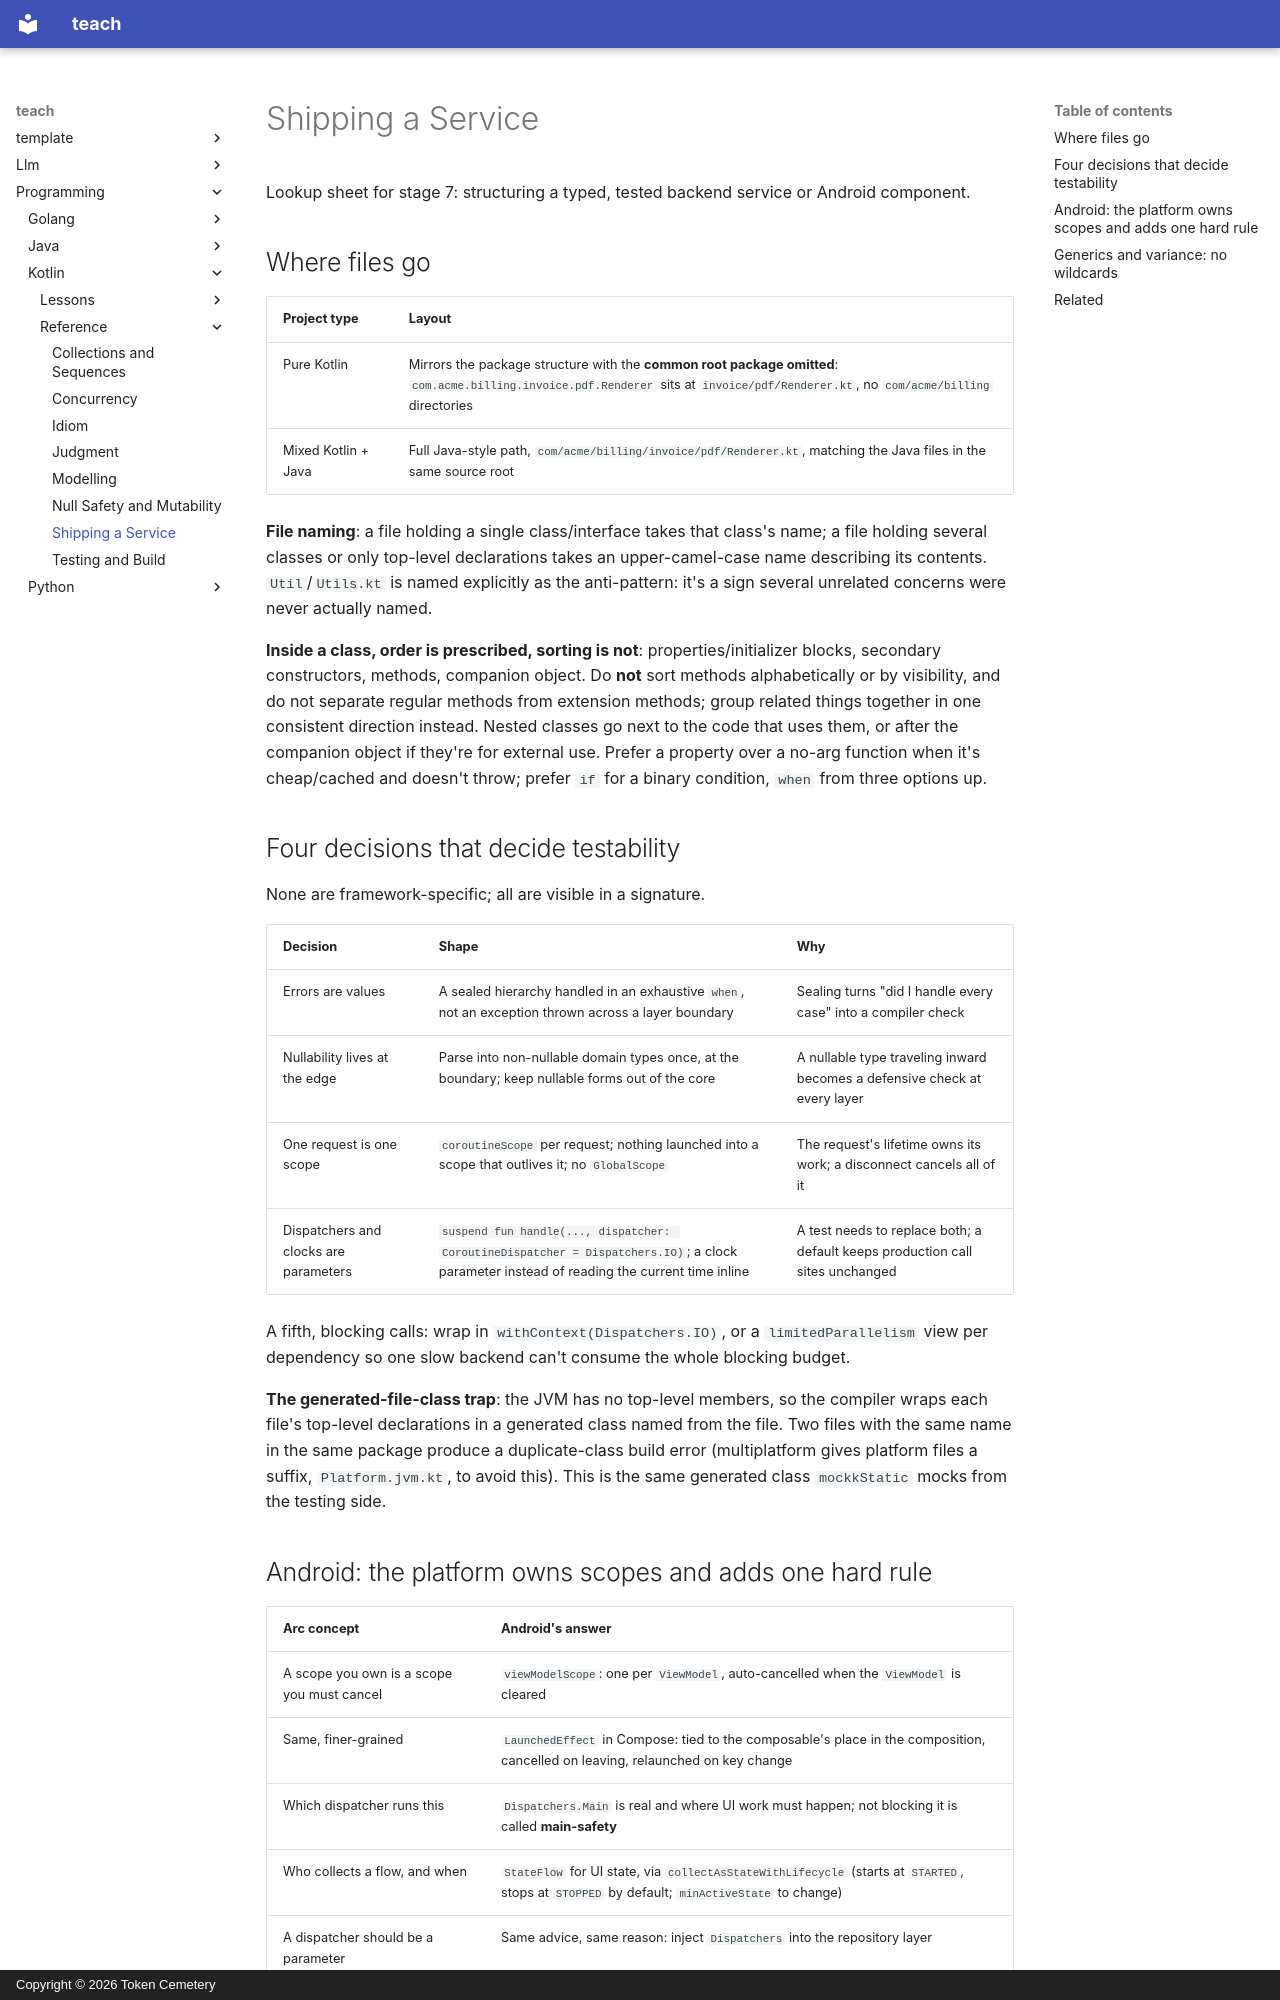

repository: TokenCemetery/teach · page: programming/kotlin/reference/shipping-a-service/index.html · generator: mkdocs · copyright: Copyright © 2026 Token Cemetery

---
title: Shipping a Service
description: Kotlin's source-tree and class-ordering conventions, Android's platform-owned scopes and main-safety contract, and declaration-site variance versus Java wildcards
type: reference
---

# Shipping a Service

Lookup sheet for stage 7: structuring a typed, tested backend service or Android component.

## Where files go

| Project type | Layout |
|---|---|
| Pure Kotlin | Mirrors the package structure with the **common root package omitted**: `com.acme.billing.invoice.pdf.Renderer` sits at `invoice/pdf/Renderer.kt`, no `com/acme/billing` directories |
| Mixed Kotlin + Java | Full Java-style path, `com/acme/billing/invoice/pdf/Renderer.kt`, matching the Java files in the same source root |

**File naming**: a file holding a single class/interface takes that class's name; a file holding several classes or only top-level declarations takes an upper-camel-case name describing its contents. `Util`/`Utils.kt` is named explicitly as the anti-pattern: it's a sign several unrelated concerns were never actually named.

**Inside a class, order is prescribed, sorting is not**: properties/initializer blocks, secondary constructors, methods, companion object. Do **not** sort methods alphabetically or by visibility, and do not separate regular methods from extension methods; group related things together in one consistent direction instead. Nested classes go next to the code that uses them, or after the companion object if they're for external use. Prefer a property over a no-arg function when it's cheap/cached and doesn't throw; prefer `if` for a binary condition, `when` from three options up.

## Four decisions that decide testability

None are framework-specific; all are visible in a signature.

| Decision | Shape | Why |
|---|---|---|
| Errors are values | A sealed hierarchy handled in an exhaustive `when`, not an exception thrown across a layer boundary | Sealing turns "did I handle every case" into a compiler check |
| Nullability lives at the edge | Parse into non-nullable domain types once, at the boundary; keep nullable forms out of the core | A nullable type traveling inward becomes a defensive check at every layer |
| One request is one scope | `coroutineScope` per request; nothing launched into a scope that outlives it; no `GlobalScope` | The request's lifetime owns its work; a disconnect cancels all of it |
| Dispatchers and clocks are parameters | `suspend fun handle(..., dispatcher: CoroutineDispatcher = Dispatchers.IO)`; a clock parameter instead of reading the current time inline | A test needs to replace both; a default keeps production call sites unchanged |

A fifth, blocking calls: wrap in `withContext(Dispatchers.IO)`, or a `limitedParallelism` view per dependency so one slow backend can't consume the whole blocking budget.

**The generated-file-class trap**: the JVM has no top-level members, so the compiler wraps each file's top-level declarations in a generated class named from the file. Two files with the same name in the same package produce a duplicate-class build error (multiplatform gives platform files a suffix, `Platform.jvm.kt`, to avoid this). This is the same generated class `mockkStatic` mocks from the testing side.
